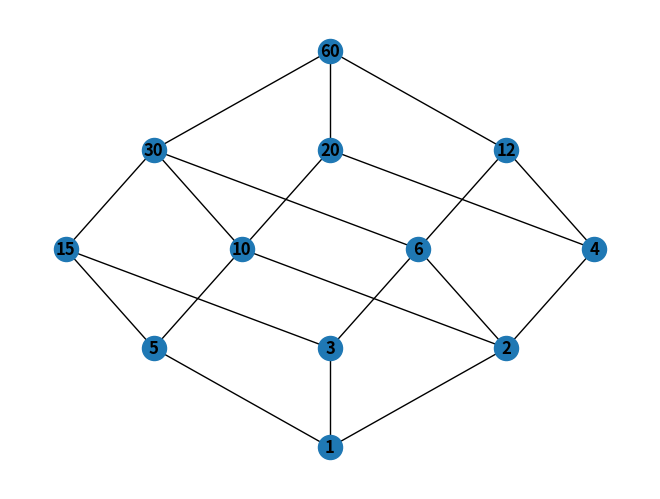

Recreate this plot in Python.
#Задача - составление диаграммы Хассе для делителей заданного числа N и визуализация полученной диаграммы 

import networkx as nx
import matplotlib.pyplot as plt


n=60
# 1. Создаем список и заполняем его делителями числа 60
n_lst=[]
def create_nodes_list(lst, value):
  for i in range(1, int(value/2)+1):
    if value%i ==0:
      lst.append(i)
  lst.append(value)

create_nodes_list(n_lst, n)
#print(n_lst)

# 2. Функция, которая проверяет, есть ли в списке делители данного числа. Если есть - вернет ТРУ, если нет - ФОЛС
def check_el(el, lst):
  for e in lst:
    if el%e == 0:
      return True
  return False

# 3. Проходимся по уровням и ищем нужный  - проверяем все уровни, есть ли в них делитель нашего элемента. Если в текущем уровне (списке) есть делитель данного эл-та - движемся на уровень выше. Если нет - добавляем эл-т в данный уровень и выходим из цикла
def find_level(el, lst_lev):
  for l in lst_lev:
    if check_el(el, l):
      pass
    else:
      l.append(el)
      break

# 4. Создаем список с уровнями (уровень - список чисел)
def set_levels(lst):
  levels=[[1]] #создаем список уровней, на нижнем уровне всегда будет число 1,и только оно, так что нижний уровень - отправная точка
  #ПРоходим циклом по всем делителям числа 60 - чтоб распределить их по уровням
  for i in range (1, len(lst)):
    lev_n=len(levels) #на каждом шаге измеряем текущее кол-во уровней
    
    #проверяем, есть ли на текущем верхнем уровне делитель данного элемента. Если есть - добавляем новый уровень и эл-т записываем туда.
    if check_el(lst[i], levels[lev_n-1]):
      if lev_n==len(levels):
        levels.append([])
      levels[lev_n].append(lst[i])

      #Если на текущем верхнем уровне делителя числа нет - проходимся по всем предыдущим уровням, чтобы найти, где должен быть данный эл-т, т.е. проверяем, где находится последний уровень, содержащий делитель данного элемента, и записываем эл-т на уровень выше
    else:
      find_level(lst[i], levels)
      
  return levels #ф-я возвращает список уровней с содержащимися на них элементами, далее на основе него построим узлы и связи между узлами

lvls=set_levels(n_lst)
#print(lvls)

def make_nodes(lst_lev, gr):
  gr.add_node(lst_lev[0][0])
  for i in range(1, len(lst_lev)): #проходимся по уровням
    for el in lst_lev[i]: #проходим по элементам из уровня
      gr.add_node(el) #создаем узел в любом случае
      for el_prev in lst_lev[i-1]:
        if el%el_prev==0:
          gr.add_edge(el, el_prev)
          
#задание корректного расположения узлов    
def make_pos(lvls):
  pos={}
  for i in range(len(lvls)): #проходимся по уровням, i - номер уровня. Это координата по У
    for j in range(len(lvls[i])):
      x=len(lvls[i])/2-j #делаем чтобы было красивое расположение по Х, а не  в столбик с разрастанием вправо
      pos[lvls[i][j]]=[x,i] #координаты точки задаем 
  return(pos)

pos=make_pos(lvls)

H=nx.Graph()
make_nodes(lvls, H)

nx.draw(H, with_labels=True, font_weight='bold', pos=pos)
plt.show()
